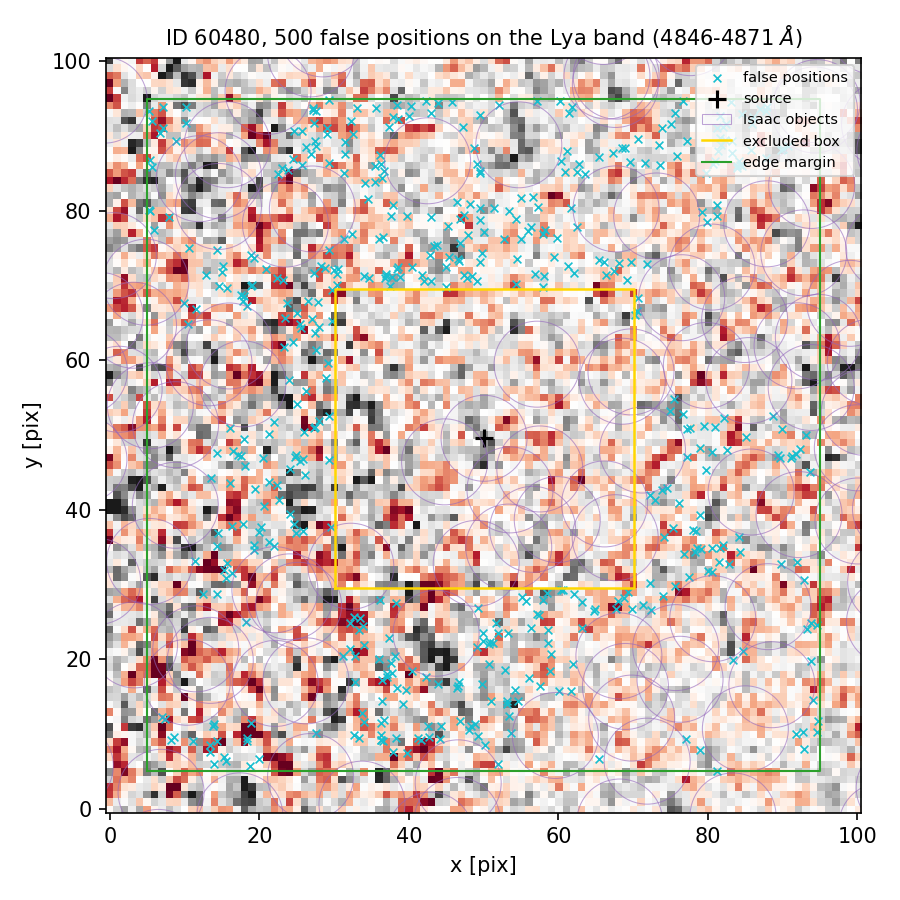

Source data for this figure (header and first rows):
index, ra, dec, x_pix, y_pix, nearest_isaac_arcsec
0, 150.1, 2.377, 23.67, 67.69, 1.923
1, 150.1, 2.377, 32.33, 76.89, 1.243
2, 150.1, 2.375, 21.27, 43.77, 2.582
3, 150.1, 2.377, 38.37, 72.26, 2.764
4, 150.1, 2.377, 38.87, 71.12, 2.981
5, 150.1, 2.378, 60.83, 85.13, 1.431
6, 150.1, 2.375, 15.73, 32.86, 1.454
7, 150.1, 2.378, 23.05, 85.72, 1.363
8, 150.1, 2.375, 24.03, 39.39, 2.054
9, 150.1, 2.374, 69.89, 26.73, 1.303
10, 150.1, 2.376, 27.4, 51.09, 2.239
11, 150.1, 2.375, 72.89, 41.26, 1.347
12, 150.1, 2.378, 26.3, 88.56, 1.672
13, 150.1, 2.377, 47.78, 70.94, 2.961
14, 150.1, 2.373, 8.575, 9.622, 1.504
15, 150.1, 2.375, 63.21, 27.73, 1.75
16, 150.1, 2.378, 31.5, 87.61, 1.718
17, 150.1, 2.378, 82.31, 89.51, 2.512
18, 150.1, 2.377, 51.39, 80.38, 1.814
19, 150.1, 2.377, 55.99, 77.27, 2.326
20, 150.1, 2.375, 72.3, 42.03, 1.211
21, 150.1, 2.378, 69.51, 86.47, 1.295
22, 150.1, 2.377, 49.11, 70.67, 2.755
23, 150.1, 2.374, 32.09, 24.9, 1.446
24, 150.1, 2.374, 32.85, 16.96, 1.324
25, 150.1, 2.377, 45.18, 77.98, 1.822
26, 150.1, 2.373, 77.08, 9.341, 1.198
27, 150.1, 2.378, 85.91, 91.57, 1.711
28, 150.1, 2.373, 50.13, 8.516, 1.231
29, 150.1, 2.376, 89.39, 47.31, 1.224
30, 150.1, 2.377, 29.68, 65.21, 2.817
31, 150.1, 2.377, 29.3, 74.7, 1.193
32, 150.1, 2.378, 5.358, 86.76, 1.407
33, 150.1, 2.377, 46.66, 73.25, 2.813
34, 150.1, 2.377, 70.3, 66.1, 1.319
35, 150.1, 2.378, 29.26, 94.88, 1.312
36, 150.1, 2.375, 78.47, 37.21, 1.789
37, 150.1, 2.374, 42.6, 11.08, 1.717
38, 150.1, 2.374, 40.42, 18.46, 1.193
39, 150.1, 2.373, 39.77, 7.454, 1.58
40, 150.1, 2.376, 24.95, 47.32, 2.383
41, 150.1, 2.376, 18.09, 45.86, 2.142
42, 150.1, 2.374, 6.953, 12.29, 1.15
43, 150.1, 2.374, 18.22, 24.93, 1.166
44, 150.1, 2.377, 62.14, 71.74, 2.034
45, 150.1, 2.378, 61.77, 93.9, 1.253
46, 150.1, 2.377, 52.77, 76.18, 2.559
47, 150.1, 2.378, 27.38, 89.38, 1.813
48, 150.1, 2.375, 76.17, 40.97, 1.716
49, 150.1, 2.377, 47.34, 71.41, 3.089
50, 150.1, 2.374, 83.36, 19.97, 1.22
51, 150.1, 2.375, 58.45, 28.9, 1.591
52, 150.1, 2.378, 27.22, 93.44, 1.313
53, 150.1, 2.376, 14.35, 47.6, 1.345
54, 150.1, 2.374, 53.39, 12.43, 1.347
55, 150.1, 2.378, 5.19, 93.3, 1.225
56, 150.1, 2.375, 74.5, 42.97, 1.197
57, 150.1, 2.374, 56.09, 17.53, 1.694
58, 150.1, 2.376, 91.28, 47.17, 1.46
59, 150.1, 2.377, 36.77, 70.97, 2.68
... 440 more rows
